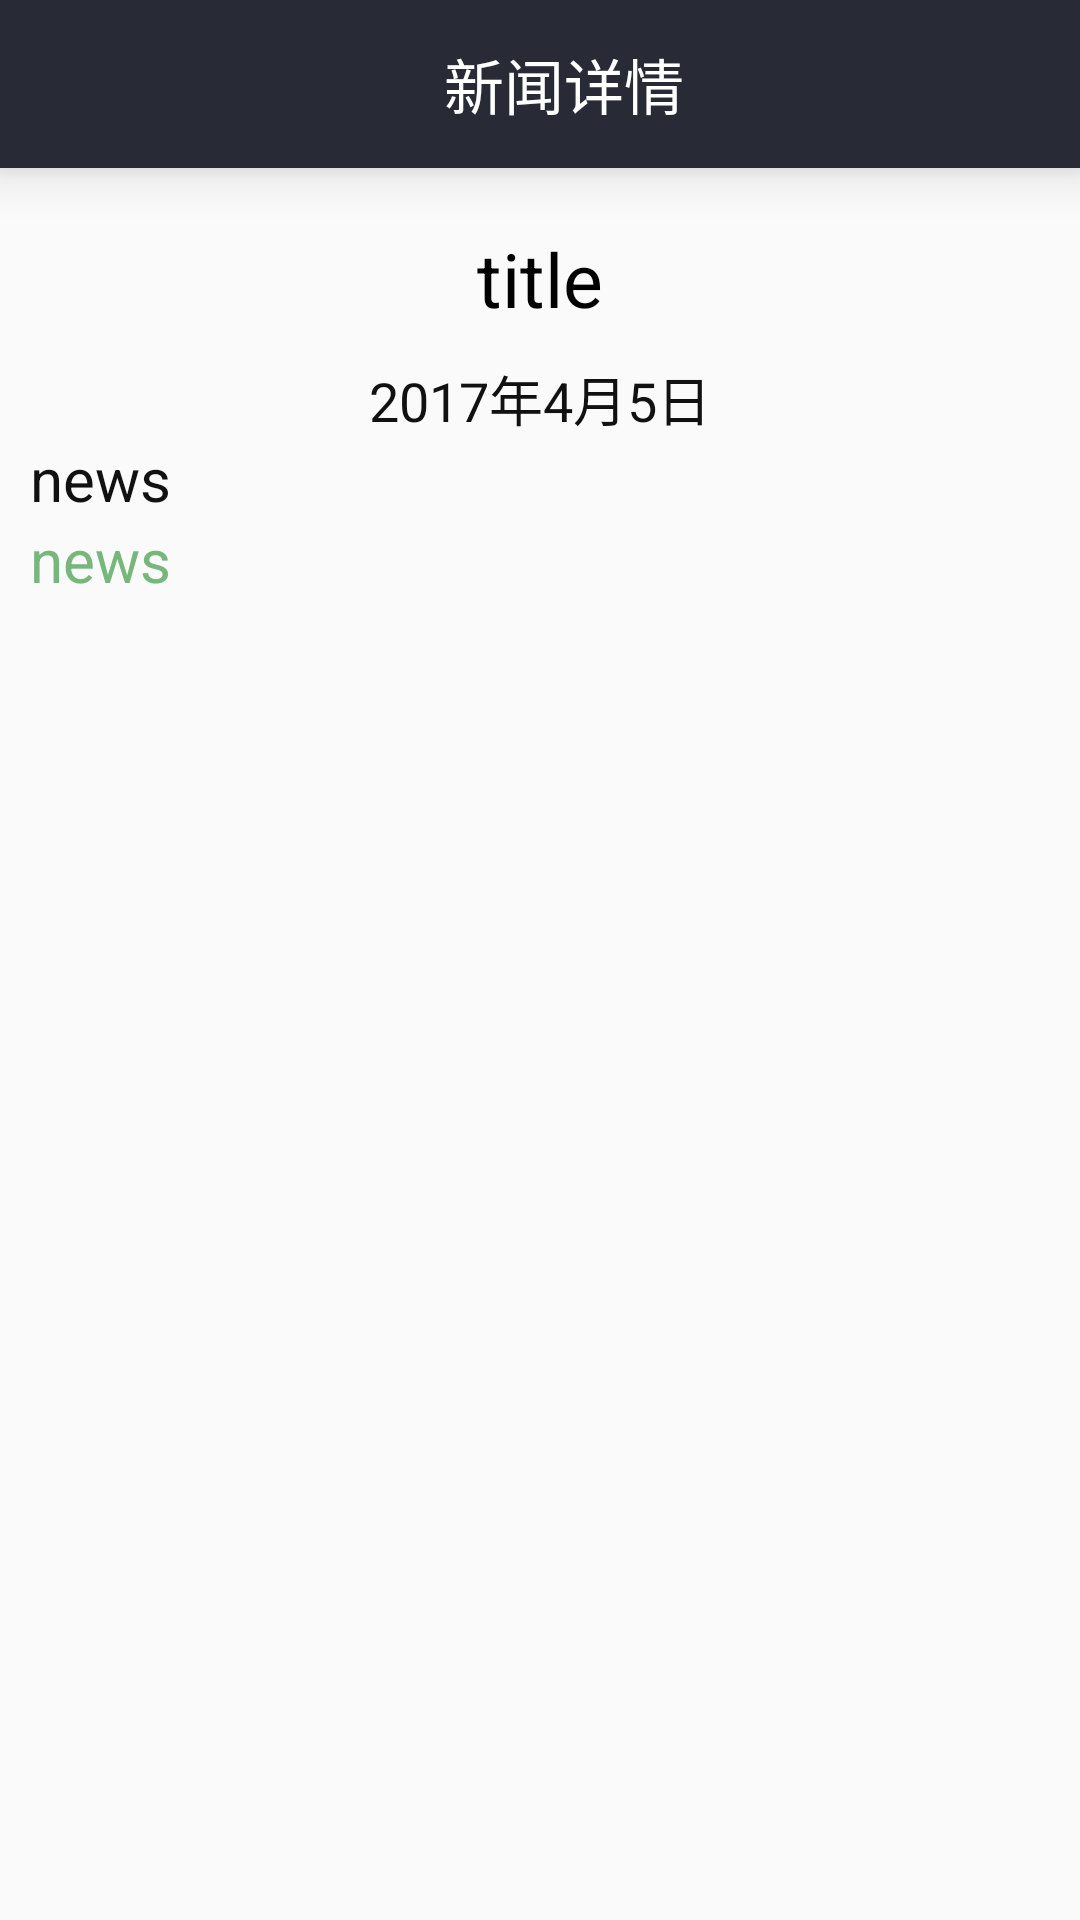

Produce the Android XML layout that renders to this screen, including the resource entries it uses.
<!-- AndroidManifest.xml: application theme AppTheme -->
<!-- res/layout/activity_news_details.xml -->
<?xml version="1.0" encoding="utf-8"?>
<LinearLayout xmlns:android="http://schemas.android.com/apk/res/android"
    android:orientation="vertical"
    android:layout_width="match_parent"
    android:layout_height="match_parent">

    <android.support.v7.widget.Toolbar
        android:id="@+id/toolbar"
        android:layout_width="match_parent"
        android:layout_height="?attr/actionBarSize"
        android:background="?attr/colorPrimary"
        android:elevation="10dp"
        android:theme="@style/AppTheme">

        <RelativeLayout
            android:layout_width="match_parent"
            android:layout_height="wrap_content">

            <ImageButton
                android:id="@+id/ib_back"
                android:layout_width="wrap_content"
                android:layout_height="wrap_content"
                android:background="?attr/colorPrimary"
                android:src="@mipmap/ic_back"/>

            <TextView
                android:layout_width="wrap_content"
                android:layout_height="wrap_content"
                android:layout_centerHorizontal="true"
                android:layout_centerVertical="true"
                android:textColor="#ffffff"
                android:textSize="20sp"
                android:text="新闻详情"/>

        </RelativeLayout>

    </android.support.v7.widget.Toolbar>

    <ScrollView
        android:layout_width="match_parent"
        android:layout_height="wrap_content">

        <LinearLayout
            android:layout_width="match_parent"
            android:layout_height="wrap_content"
            android:padding="10dp"
            android:orientation="vertical">
            <TextView
                android:id="@+id/title"
                android:layout_width="match_parent"
                android:layout_height="wrap_content"
                android:gravity="center"
                android:padding="10dp"
                android:text="title"
                android:textColor="#000000"
                android:textSize="25sp"/>
            <TextView
                android:id="@+id/time"
                android:layout_width="match_parent"
                android:layout_height="wrap_content"
                android:gravity="center"
                android:text="2017年4月5日"
                android:textColor="#111111"
                android:textSize="18sp"></TextView>

            <ImageView
                android:id="@+id/topimg"
                android:layout_width="match_parent"
                android:layout_height="wrap_content"
                android:layout_gravity="center" />

            <TextView
                android:id="@+id/content"
                android:layout_width="match_parent"
                android:layout_height="wrap_content"
                android:text="news"
                android:textColor="#111111"
                android:textSize="20sp"></TextView>

            <ImageView
                android:id="@+id/textimg0"
                android:layout_width="match_parent"
                android:layout_height="wrap_content"
                android:layout_gravity="center" />

            <ImageView
                android:id="@+id/textimg1"
                android:layout_width="match_parent"
                android:layout_height="wrap_content"
                android:layout_gravity="center" />
            <TextView
                android:id="@+id/source"
                android:layout_width="match_parent"
                android:layout_height="wrap_content"
                android:text="news"
                android:textColor="#77b77b"
                android:textSize="20sp"></TextView>
        </LinearLayout>
    </ScrollView>

</LinearLayout>
<!-- resources referenced by this layout -->
<resources>
  <style name="AppTheme" parent="Theme.AppCompat.Light.DarkActionBar">
          
          <item name="colorPrimary">@color/colorPrimary</item>
          <item name="colorPrimaryDark">@color/colorPrimaryDark</item>
          <item name="colorAccent">@color/colorAccent</item>
          <item name="android:windowIsTranslucent">true</item>
      </style>
  <color name="colorPrimary">#282A36</color>
  <color name="colorPrimaryDark">#282A36</color>
  <color name="colorAccent">#009A61</color>
</resources>
